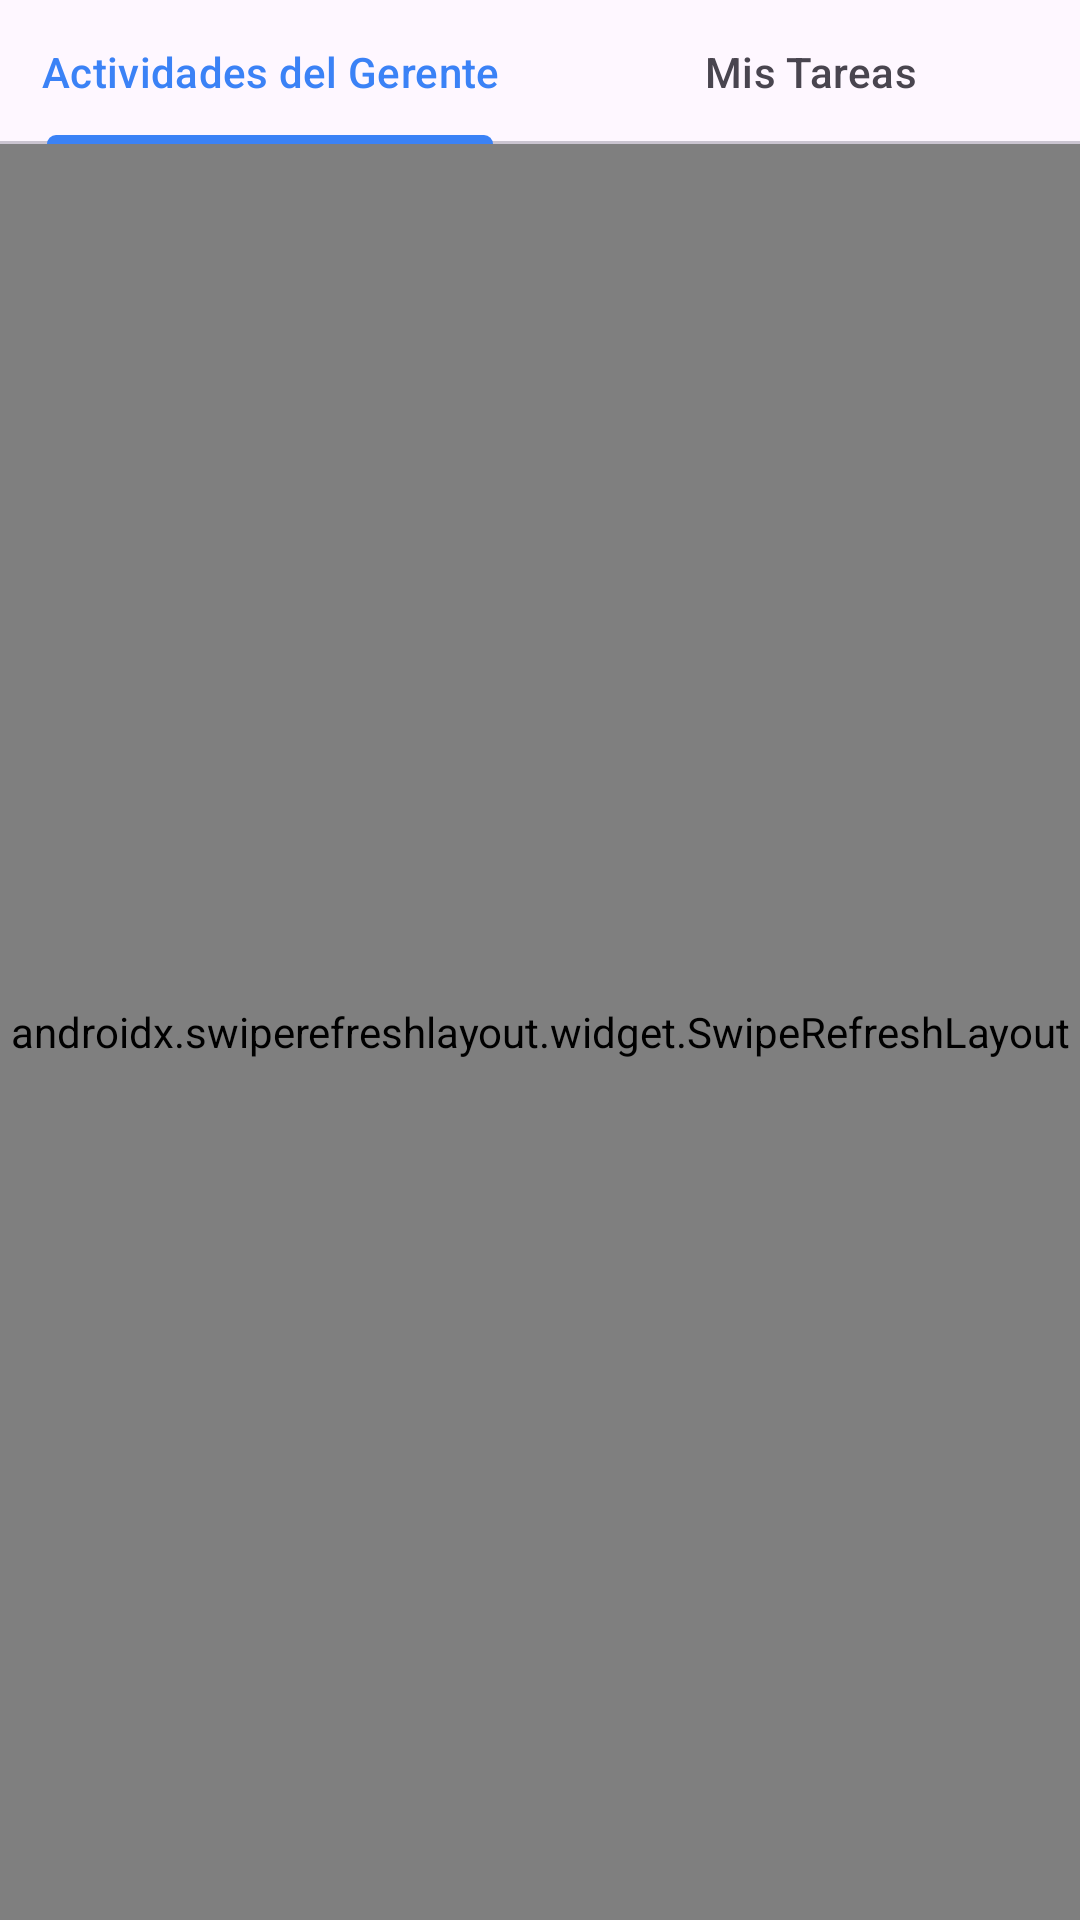

This screen was rendered from an Android layout file. Write that file and the resources it references.
<!-- AndroidManifest.xml: application theme Theme.Pasantias -->
<!-- res/layout/fragment_jefe_actividades.xml -->
<?xml version="1.0" encoding="utf-8"?>
<androidx.coordinatorlayout.widget.CoordinatorLayout xmlns:android="http://schemas.android.com/apk/res/android"
    xmlns:app="http://schemas.android.com/apk/res-auto"
    android:layout_width="match_parent"
    android:layout_height="match_parent">

    <LinearLayout
        android:layout_width="match_parent"
        android:layout_height="match_parent"
        android:orientation="vertical">

        <com.google.android.material.tabs.TabLayout
            android:id="@+id/tabLayout"
            android:layout_width="match_parent"
            android:layout_height="wrap_content"
            app:tabMode="fixed"
            app:tabGravity="fill"
            app:tabSelectedTextColor="?attr/colorPrimary"
            app:tabIndicatorColor="?attr/colorPrimary">

            <com.google.android.material.tabs.TabItem
                android:layout_width="wrap_content"
                android:layout_height="wrap_content"
                android:text="Actividades del Gerente" />

            <com.google.android.material.tabs.TabItem
                android:layout_width="wrap_content"
                android:layout_height="wrap_content"
                android:text="Mis Tareas" />
        </com.google.android.material.tabs.TabLayout>

        <androidx.swiperefreshlayout.widget.SwipeRefreshLayout
            android:id="@+id/swipeRefresh"
            android:layout_width="match_parent"
            android:layout_height="match_parent">

            <FrameLayout
                android:layout_width="match_parent"
                android:layout_height="match_parent">

                <androidx.recyclerview.widget.RecyclerView
                    android:id="@+id/recycler"
                    android:layout_width="match_parent"
                    android:layout_height="match_parent"
                    android:clipToPadding="false"
                    android:padding="12dp" />

                <ProgressBar
                    android:id="@+id/progress"
                    android:layout_width="wrap_content"
                    android:layout_height="wrap_content"
                    android:layout_gravity="center" />

                <TextView
                    android:id="@+id/textError"
                    android:layout_width="match_parent"
                    android:layout_height="wrap_content"
                    android:layout_gravity="center"
                    android:gravity="center"
                    android:padding="24dp"
                    android:textColor="@color/danger"
                    android:visibility="gone" />

                <TextView
                    android:id="@+id/textEmpty"
                    android:layout_width="match_parent"
                    android:layout_height="wrap_content"
                    android:layout_gravity="center"
                    android:gravity="center"
                    android:padding="24dp"
                    android:text="@string/empty_list"
                    android:textColor="@color/text_muted"
                    android:visibility="gone" />
            </FrameLayout>
        </androidx.swiperefreshlayout.widget.SwipeRefreshLayout>
    </LinearLayout>

    <com.google.android.material.floatingactionbutton.FloatingActionButton
        android:id="@+id/fabCrearTarea"
        android:layout_width="wrap_content"
        android:layout_height="wrap_content"
        android:layout_gravity="bottom|end"
        android:layout_margin="16dp"
        android:contentDescription="Crear Tarea"
        app:srcCompat="@android:drawable/ic_menu_add"
        app:backgroundTint="?attr/colorPrimary"
        app:tint="@android:color/white"
        android:visibility="gone" />

</androidx.coordinatorlayout.widget.CoordinatorLayout>
<!-- resources referenced by this layout -->
<resources>
  <color name="danger">#EF4444</color>
  <color name="text_muted">#6B7280</color>
  <string name="empty_list">No hay datos para mostrar</string>
  <style name="Theme.Pasantias" parent="Theme.Material3.Light.NoActionBar">
          <item name="colorPrimary">@color/primary</item>
          <item name="colorPrimaryDark">@color/primary_dark</item>
          <item name="colorSecondary">@color/secondary</item>
          <item name="colorOnPrimary">@color/white</item>
          <item name="android:statusBarColor">@color/secondary</item>
          <item name="android:navigationBarColor">@color/white</item>
          <item name="android:windowBackground">@color/neutral</item>
          <item name="materialButtonStyle">@style/Widget.Pasantias.Button</item>
      </style>
  <color name="primary">#3B82F6</color>
  <color name="primary_dark">#2563EB</color>
  <color name="secondary">#1A2233</color>
  <color name="white">#FFFFFF</color>
  <color name="neutral">#F3F4F6</color>
  <style name="Widget.Pasantias.Button" parent="Widget.Material3.Button">
          <item name="backgroundTint">@color/black</item>
          <item name="android:textColor">@color/white</item>
          <item name="cornerRadius">10dp</item>
          <item name="android:letterSpacing">0.02</item>
      </style>
  <color name="black">#000000</color>
</resources>
